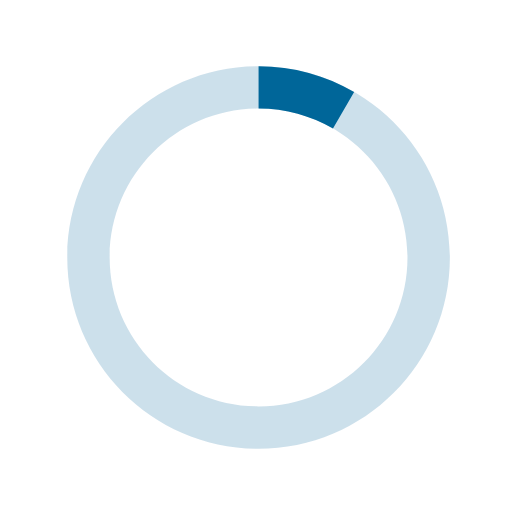
t = 0.00 s
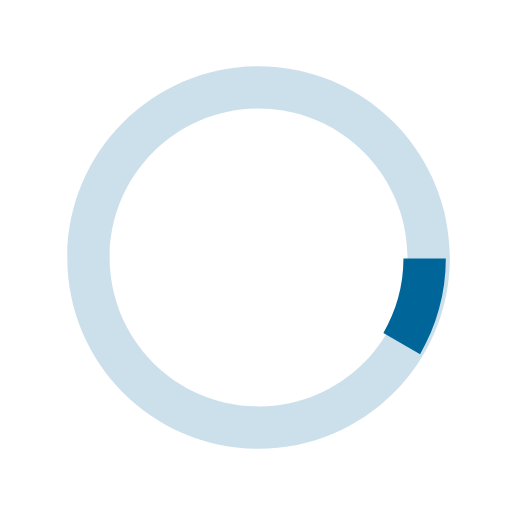
t = 0.13 s
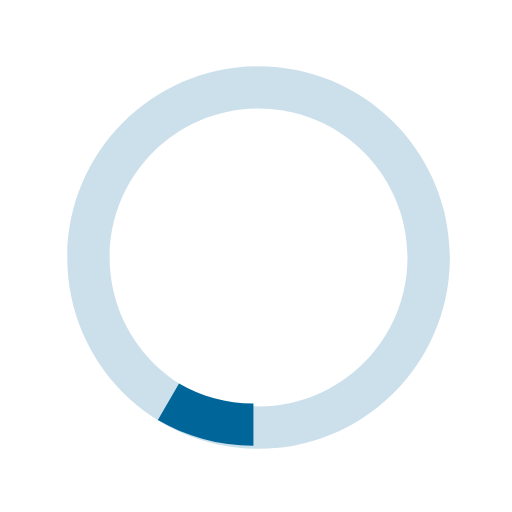
t = 0.25 s
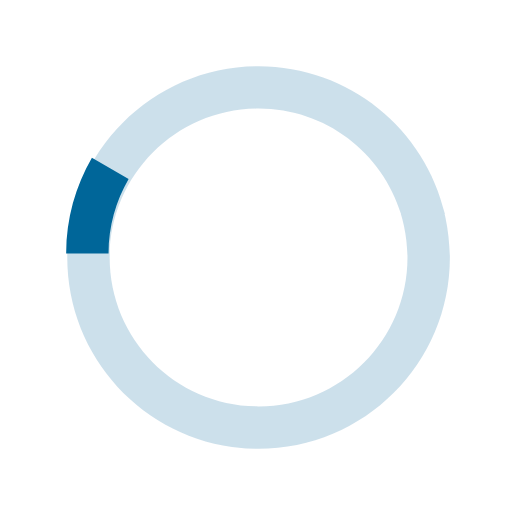
t = 0.38 s

The animated SVG that drew these frames (rendered in a browser with its animation timeline set to each time). Animation: 1 SMIL element (animateTransform=1); one cycle of 0.50 s, repeats indefinitely.

<svg version="1.1" id="loader-1" xmlns="http://www.w3.org/2000/svg" xmlns:xlink="http://www.w3.org/1999/xlink" x="0px" y="0px" width="40px" height="40px" viewBox="0 0 40 40" enable-background="new 0 0 40 40" xml:space="preserve">
	<path fill="#069" opacity="0.2" d="M20.201,5.169c-8.254,0-14.946,6.692-14.946,14.946c0,8.255,6.692,14.946,14.946,14.946
	s14.946-6.691,14.946-14.946C35.146,11.861,28.455,5.169,20.201,5.169z M20.201,31.749c-6.425,0-11.634-5.208-11.634-11.634
	c0-6.425,5.209-11.634,11.634-11.634c6.425,0,11.633,5.209,11.633,11.634C31.834,26.541,26.626,31.749,20.201,31.749z"/>
	<path fill="#069" d="M26.013,10.047l1.654-2.866c-2.198-1.272-4.743-2.012-7.466-2.012h0v3.312h0 C22.32,8.481,24.301,9.057,26.013,10.047z">
		<animateTransform attributeType="xml" attributeName="transform" type="rotate" from="0 20 20" to="360 20 20" dur="0.5s" repeatCount="indefinite"/>
	</path>
</svg>